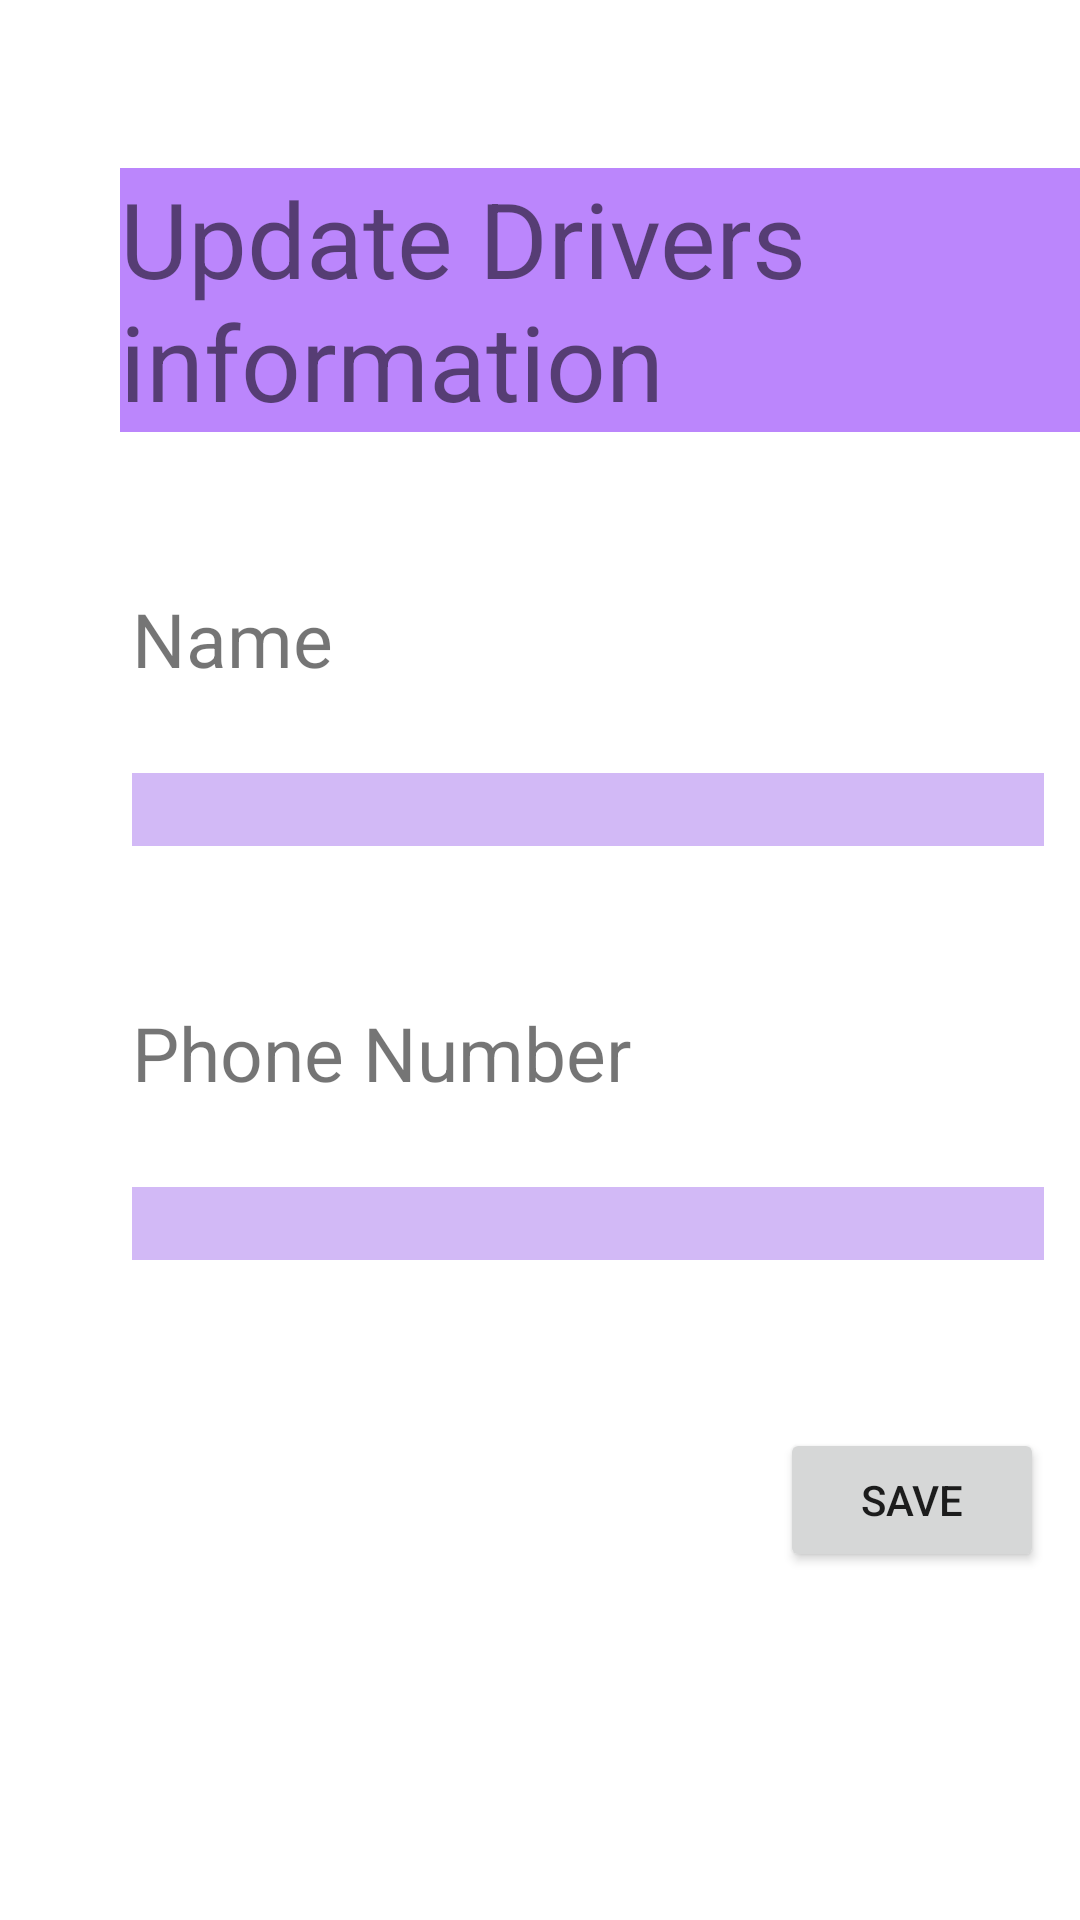

Write the Android layout XML for this screen, with the resource values it uses.
<!-- AndroidManifest.xml: application theme Theme.ListViewHomework -->
<!-- res/layout/fragment_updatelist.xml -->
<?xml version="1.0" encoding="utf-8"?>
<androidx.constraintlayout.widget.ConstraintLayout xmlns:android="http://schemas.android.com/apk/res/android"
    xmlns:app="http://schemas.android.com/apk/res-auto"
    xmlns:tools="http://schemas.android.com/tools"
    android:layout_width="match_parent"
    android:layout_height="match_parent">

    <TextView
        android:id="@+id/titleUpdate"
        android:layout_width="354dp"
        android:layout_height="88dp"
        android:layout_marginStart="40dp"
        android:layout_marginTop="56dp"
        android:background="@color/purple_200"
        android:text="Update Drivers information"
        android:textSize="35sp"
        app:layout_constraintLeft_toLeftOf="parent"
        app:layout_constraintStart_toStartOf="parent"
        app:layout_constraintTop_toTopOf="parent" />

    <TextView
        android:id="@+id/NameUpdateView"
        android:layout_width="wrap_content"
        android:layout_height="wrap_content"
        android:layout_marginStart="44dp"
        android:layout_marginTop="52dp"
        android:text="Name"
        android:textSize="25sp"
        app:layout_constraintStart_toStartOf="parent"
        app:layout_constraintTop_toBottomOf="@+id/titleUpdate" />

    <EditText
        android:id="@+id/NameUpdateText"
        android:layout_width="304dp"
        android:layout_height="wrap_content"
        android:layout_marginStart="44dp"
        android:layout_marginTop="28dp"
        android:background="#D2B9F6"
        app:layout_constraintStart_toStartOf="parent"
        app:layout_constraintTop_toBottomOf="@+id/NameUpdateView" />

    <TextView
        android:id="@+id/phoneNumberTextView"
        android:layout_width="wrap_content"
        android:layout_height="wrap_content"
        android:layout_marginStart="44dp"
        android:layout_marginTop="52dp"
        android:text="Phone Number"
        android:textSize="25sp"
        app:layout_constraintStart_toStartOf="parent"
        app:layout_constraintTop_toBottomOf="@+id/NameUpdateText" />

    <EditText
        android:id="@+id/PhoneNumberUpdateText"
        android:layout_width="304dp"
        android:layout_height="wrap_content"
        android:layout_marginStart="44dp"
        android:layout_marginTop="28dp"
        android:background="#D2B9F6"
        app:layout_constraintStart_toStartOf="parent"
        app:layout_constraintTop_toBottomOf="@+id/phoneNumberTextView" />

   

    <Button
        android:id="@+id/btnUpdateSave"
        android:layout_width="wrap_content"
        android:layout_height="wrap_content"
        android:layout_marginStart="260dp"
        android:layout_marginTop="56dp"
        android:text="Save"
        app:layout_constraintStart_toStartOf="parent"
        app:layout_constraintTop_toBottomOf="@+id/PhoneNumberUpdateText" />
</androidx.constraintlayout.widget.ConstraintLayout>
<!-- resources referenced by this layout -->
<resources>
  <style name="Theme.ListViewHomework" parent="Theme.MaterialComponents.DayNight.DarkActionBar">
          
          <item name="colorPrimary">@color/purple_500</item>
          <item name="colorPrimaryVariant">@color/purple_700</item>
          <item name="colorOnPrimary">@color/white</item>
          
          <item name="colorSecondary">@color/teal_200</item>
          <item name="colorSecondaryVariant">@color/teal_700</item>
          <item name="colorOnSecondary">@color/black</item>
          
          <item name="android:statusBarColor" tools:targetApi="l">?attr/colorPrimaryVariant</item>
          
      </style>
  <!-- not gathered from this repository: default colours our renderer supplied (Android Studio template values) -->
  <color name="purple_200">#FFBB86FC</color>
  <color name="purple_500">#FF6200EE</color>
  <color name="purple_700">#FF3700B3</color>
  <color name="teal_200">#FF03DAC5</color>
  <color name="teal_700">#FF018786</color>
  <color name="black">#FF000000</color>
  <color name="white">#FFFFFFFF</color>
</resources>
